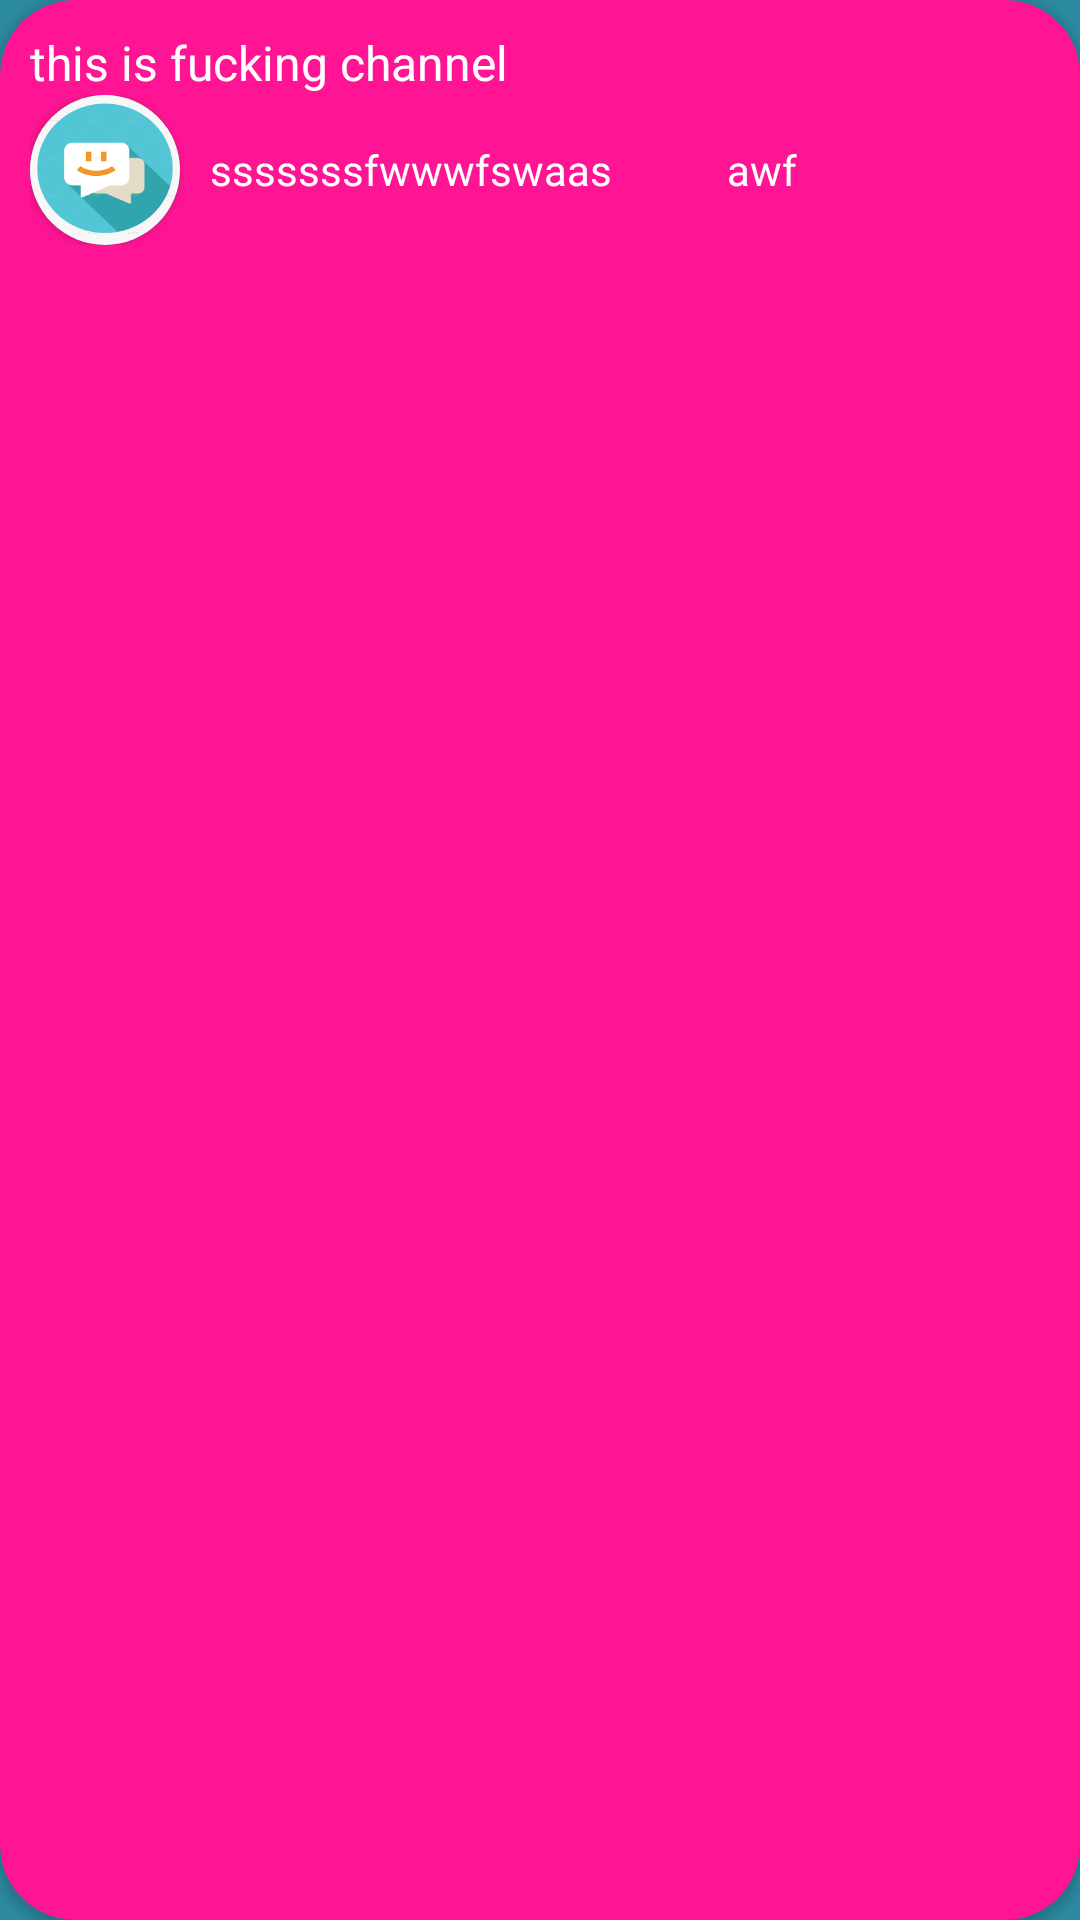

Layout XML and referenced resources for this Android screen:
<!-- AndroidManifest.xml: application theme Theme.Firebase -->
<!-- res/layout/channel_item.xml -->
<?xml version="1.0" encoding="utf-8"?>
<androidx.cardview.widget.CardView xmlns:tools="http://schemas.android.com/tools"
    android:layout_width="match_parent"
    android:layout_height="wrap_content"
    xmlns:app="http://schemas.android.com/apk/res-auto"
    app:cardBackgroundColor="@color/pink"
    android:layout_margin="8dp"
    app:cardCornerRadius="25dp"
    android:padding="8dp"
    xmlns:android="http://schemas.android.com/apk/res/android">
    <androidx.appcompat.widget.LinearLayoutCompat
        android:layout_width="match_parent"
        android:layout_height="wrap_content"
        android:background="@null"
        android:padding="10dp"
        android:orientation="vertical">
        <TextView
            android:id="@+id/name"
            android:layout_width="wrap_content"
            android:layout_height="wrap_content"
            android:text="this is fucking channel"
            android:background="@null"
            android:textSize="16sp"
            />
    <androidx.appcompat.widget.LinearLayoutCompat
        android:layout_width="match_parent"
        android:layout_height="wrap_content"
        android:background="@null"
        android:weightSum="3"
        android:orientation="horizontal">
        <androidx.cardview.widget.CardView
            android:layout_width="50dp"
            android:layout_height="50dp"
            android:layout_marginEnd="10dp"
            android:id="@+id/circle_center"
            app:cardBackgroundColor="@color/teal_700"
            app:cardCornerRadius="100dp">

            <ImageView
                android:id="@+id/channelimage"
                android:layout_width="match_parent"
                android:src="@drawable/chat"
                android:layout_height="match_parent"
                android:background="@null"
                android:scaleType="fitXY" />
        </androidx.cardview.widget.CardView>

        <ImageView
            android:id="@+id/imagetype"
            android:layout_width="30dp"
            android:visibility="gone"
            android:layout_height="30dp" android:layout_gravity="center"
            />
        <TextView
            android:layout_width="wrap_content"
            android:layout_height="wrap_content"
            android:id="@+id/message"
            android:layout_marginEnd="4dp"
            android:layout_weight="1.5"
            android:layout_gravity="center_vertical"
            android:background="@null"
            android:ellipsize="marquee"
            android:text="sssssssfwwwfswaas" />
        <TextView
            android:layout_width="wrap_content"
            android:layout_height="wrap_content"
            android:id="@+id/time"
            android:layout_gravity="center_vertical"
            android:background="@null"
            android:layout_weight="1.5"
            android:text="awf" />

        <ImageButton
            android:id="@+id/chatbutton"
            android:layout_width="40dp"
            android:layout_height="40dp"
            android:layout_gravity="center_vertical"
            android:layout_marginStart="10dp"
            android:background="@null"
            android:scaleType="fitXY"
            android:src="@drawable/ic_baseline_chat_24"
            tools:ignore="ContentDescription,SpeakableTextPresentCheck" />
    </androidx.appcompat.widget.LinearLayoutCompat>
    </androidx.appcompat.widget.LinearLayoutCompat>
</androidx.cardview.widget.CardView>
<!-- resources referenced by this layout -->
<resources>
  <color name="pink">#ff1493 </color>
  <color name="teal_700">#FF018786</color>
  <!-- drawable chat: png bitmap (drawable, 4535 bytes) -->
  <style name="Theme.Firebase" parent="Theme.AppCompat.Light.NoActionBar">
          
          <item name="colorPrimary">@color/pink</item>
          <item name="colorPrimaryVariant">@color/purple_700</item>
          <item name="colorOnPrimary">@color/white</item>
          <item name="android:colorAccent">@color/accecnt</item>
          
          <item name="colorSecondary">@color/teal_200</item>
          <item name="colorSecondaryVariant">@color/teal_700</item>
          <item name="colorOnSecondary">@color/white</item>
          <item name="android:textColor">@color/white</item>
          
          <item name="android:statusBarColor" tools:targetApi="l">@color/backlight</item>
          <item name="android:background">@color/backlight</item>
          
      </style>
  <color name="purple_700">#FF3700B3</color>
  <color name="white">#FFFFFFFF</color>
  <color name="accecnt">#3a243b </color>
  <color name="teal_200">#FF03DAC5</color>
  <color name="backlight">#2C8AA1</color>
</resources>
